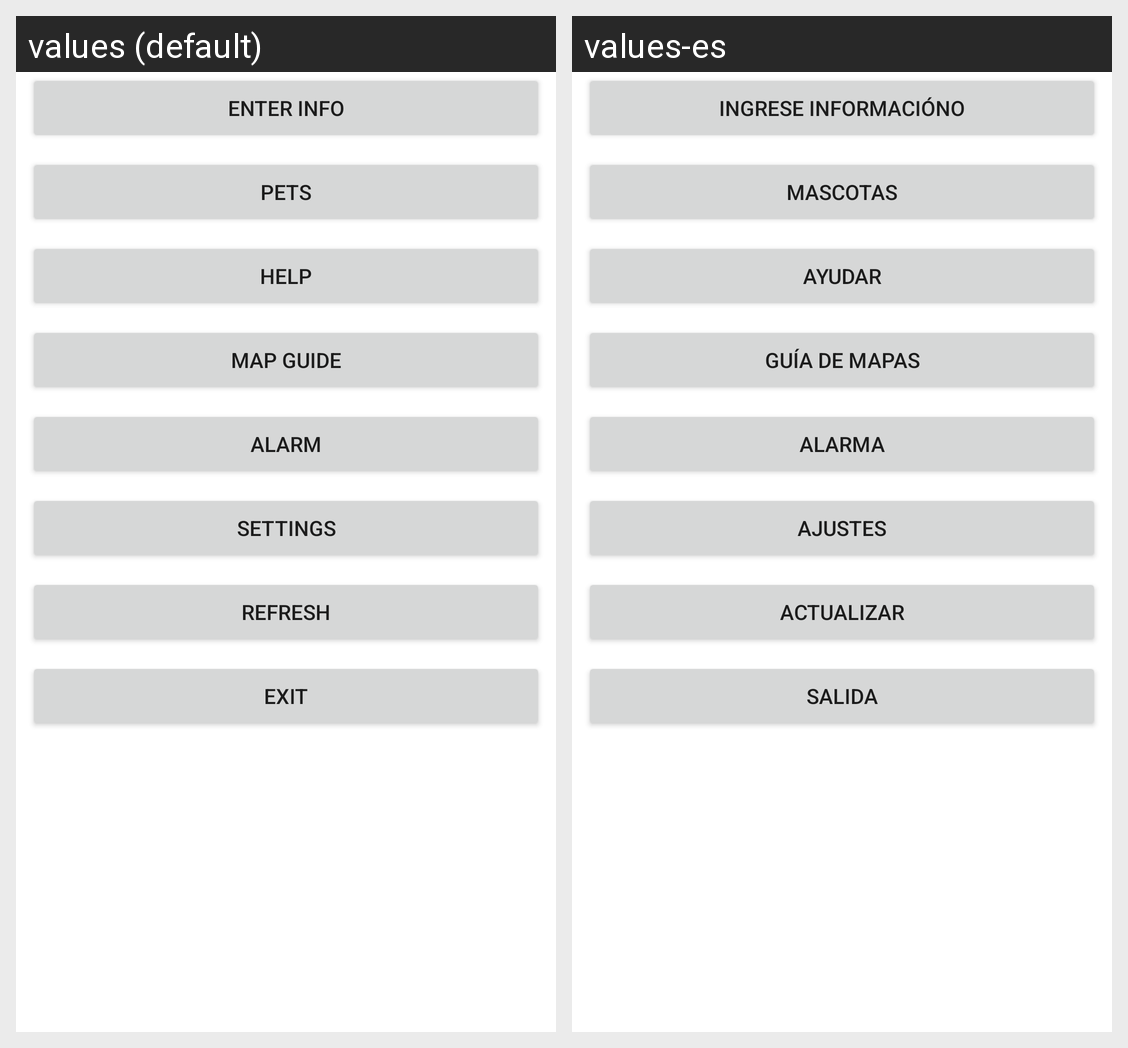

This grid shows one Android layout under two languages. Give, for every string resource on the screen, its name, the default text and each shown locale's text.
Android screen res/layout/fragment_game_options.xml rendered under 2 locales, left to right: values (default), values-es. Device: Nexus 5 (rendered at 1080×1920; each locale shown at half size, 540×960, under a caption strip naming it); theme Theme.PetTrackerApp.
Strings drawn on this screen, with the default value and each locale's value (text and hints the layout hard-codes, and strings that could not be matched under every locale, appear in the picture but are not listed):

info_button
  values: Enter Info
  values-es: Ingrese Informacióno

Pets
  values: Pets
  values-es: Mascotas

help
  values: Help
  values-es: Ayudar

Map_Guide
  values: Map Guide
  values-es: Guía de mapas

alarm2
  values: Alarm
  values-es: Alarma

settings
  values: Settings
  values-es: Ajustes

refresh
  values: Refresh
  values-es: Actualizar

exit
  values: Exit
  values-es: Salida
